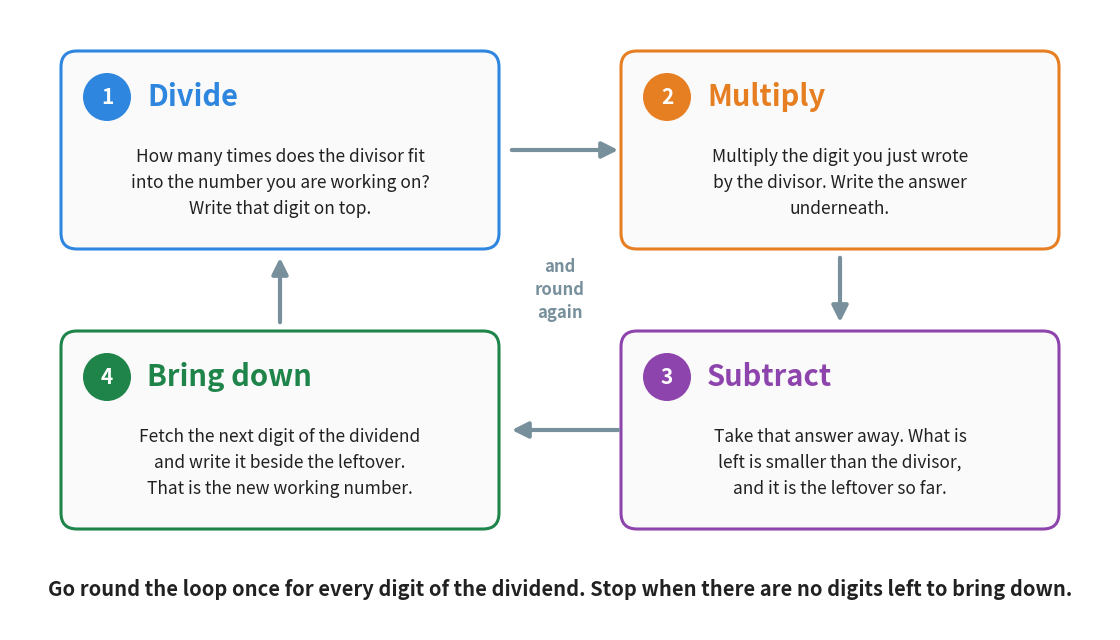

Reproduce this figure in Python. (Note: this script raises an exception after producing the figure.)
"""Figure 4 - the four steps of long division, drawn as a ring.

Divide, Multiply, Subtract, Bring down. The ring shape is the point: the four
steps are not a list you walk down once, they are a loop you walk round again
for every digit of the dividend.

Each step keeps its own colour for the whole chapter: blue for the quotient
digit the Divide step produces, orange for the product the Multiply step
writes, purple for the difference the Subtract step leaves, green for the digit
the Bring-down step fetches. Figures 5, 7 and 8 colour the written tableau with
exactly these four colours, so the reader can read a finished tableau as four
repeating steps.
Run with:  python figures/fig_04_four_steps.py
"""

import matplotlib
matplotlib.use("Agg")
import matplotlib.pyplot as plt
from matplotlib.patches import FancyBboxPatch
from pathlib import Path

BLUE = "#2E86DE"        # step 1, Divide
ORANGE = "#E67E22"      # step 2, Multiply
PURPLE = "#8E44AD"      # step 3, Subtract
GREEN = "#1E8449"       # step 4, Bring down
GREY = "#78909C"
INK = "#212121"

W, H = 11.0, 6.20
fig, ax = plt.subplots(figsize=(W, H))
ax.set_position([0, 0, 1, 1])       # axes fills the figure: 1 unit = 1 inch
ax.axis("off")
ax.set_xlim(0, W)
ax.set_ylim(0, H)

BW, BH = 4.30, 1.90                 # box width and height

# (x, y of the lower-left corner, colour, number, name, two lines of text)
STEPS = [
    (0.55, 3.85, BLUE, "1", "Divide",
     "How many times does the divisor fit\n"
     "into the number you are working on?\nWrite that digit on top."),
    (6.15, 3.85, ORANGE, "2", "Multiply",
     "Multiply the digit you just wrote\n"
     "by the divisor. Write the answer\nunderneath."),
    (6.15, 1.05, PURPLE, "3", "Subtract",
     "Take that answer away. What is\n"
     "left is smaller than the divisor,\nand it is the leftover so far."),
    (0.55, 1.05, GREEN, "4", "Bring down",
     "Fetch the next digit of the dividend\n"
     "and write it beside the leftover.\nThat is the new working number."),
]

for x, y, colour, num, name, body in STEPS:
    ax.add_patch(FancyBboxPatch((x, y), BW, BH,
                                boxstyle="round,pad=0.04,rounding_size=0.16",
                                facecolor="#FAFAFA", edgecolor=colour,
                                linewidth=2.2))
    # the step number in a small filled circle at the top-left of the box
    ax.add_patch(plt.Circle((x + 0.42, y + BH - 0.42), 0.24,
                            facecolor=colour, edgecolor="none"))
    ax.text(x + 0.42, y + BH - 0.42, num, ha="center", va="center",
            fontsize=15, color="white", fontweight="bold")
    ax.text(x + 0.82, y + BH - 0.42, name, ha="left", va="center",
            fontsize=21, color=colour, fontweight="bold")
    ax.text(x + BW / 2, y + 0.62, body, ha="center", va="center",
            fontsize=12.5, color=INK, linespacing=1.55)


def arrow(x1, y1, x2, y2):
    """One thick grey arrow along an edge of the ring."""
    ax.annotate("", xy=(x2, y2), xytext=(x1, y1),
                arrowprops=dict(arrowstyle="-|>", color=GREY, linewidth=3.0,
                                mutation_scale=24))


arrow(4.99, 4.80, 6.11, 4.80)       # Divide  -> Multiply   (across the top)
arrow(8.30, 3.75, 8.30, 3.05)       # Multiply -> Subtract  (down the right)
arrow(6.11, 2.00, 4.99, 2.00)       # Subtract -> Bring down (back along the bottom)
arrow(2.70, 3.05, 2.70, 3.75)       # Bring down -> Divide  (up the left)

ax.text(W / 2, 3.40, "and\nround\nagain", ha="center", va="center",
        fontsize=12, color=GREY, fontweight="bold", linespacing=1.35)

ax.text(W / 2, 0.40, "Go round the loop once for every digit of the dividend. "
                     "Stop when there are no digits left to bring down.",
        ha="center", va="center", fontsize=14.5, color=INK, fontweight="bold")

out = Path(__file__).resolve().parent.parent / "assets" / "fig_04_four_steps.png"
fig.savefig(out, dpi=200, bbox_inches="tight")
print("saved:", out)
